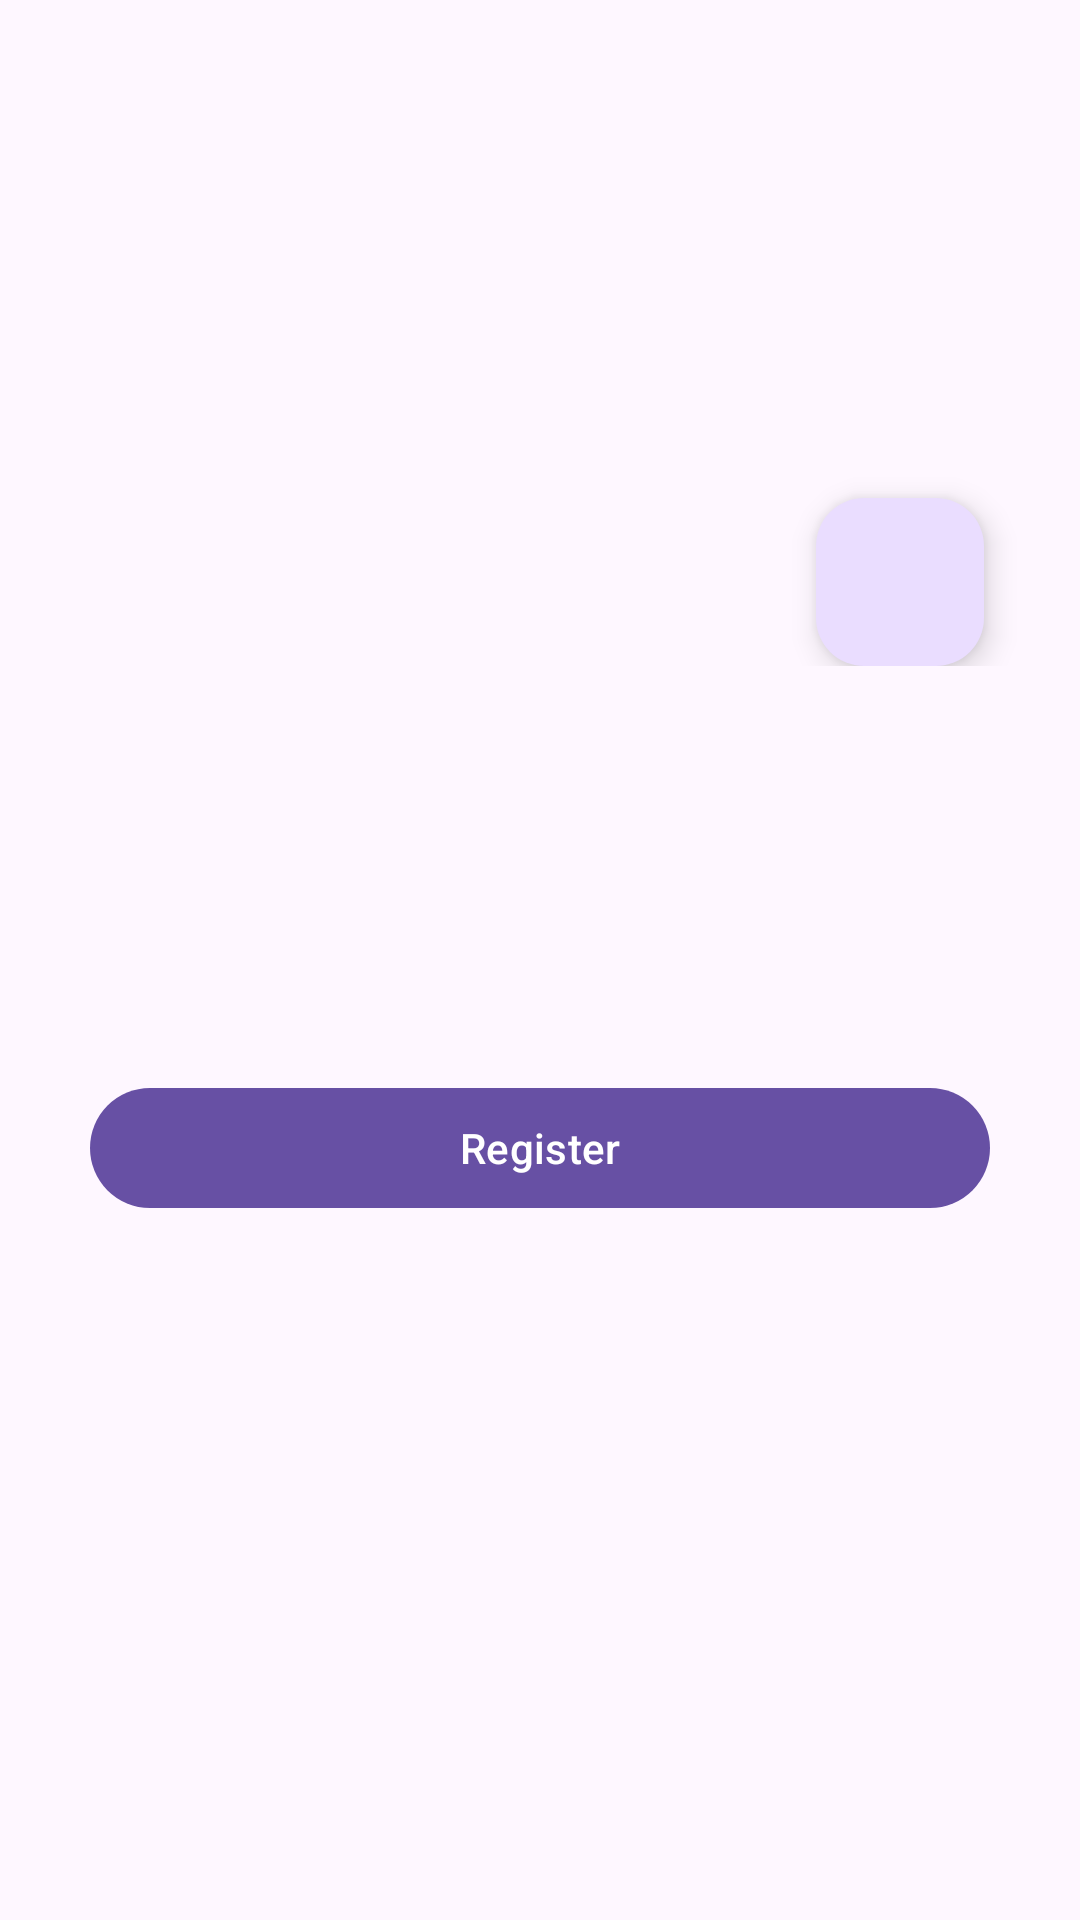

The Android layout XML behind this screen, and the referenced resources:
<!-- AndroidManifest.xml: activity theme Theme.BangkitAPI -->
<!-- res/layout/activity_favorite_detail.xml -->
<?xml version="1.0" encoding="utf-8"?>
<androidx.coordinatorlayout.widget.CoordinatorLayout xmlns:android="http://schemas.android.com/apk/res/android"
    xmlns:tools="http://schemas.android.com/tools"
    xmlns:app="http://schemas.android.com/apk/res-auto"
    android:layout_width="match_parent"
    android:layout_height="match_parent"
    tools:context=".ui.favorite.FavoriteDetailActivity">

    <ScrollView
        android:layout_width="match_parent"
        android:layout_height="wrap_content"
        android:padding="16dp">

        <LinearLayout
            android:layout_width="match_parent"
            android:layout_height="wrap_content"
            android:orientation="vertical"
            android:gravity="center_horizontal"
            android:paddingBottom="16dp">

            <RelativeLayout
                android:layout_width="match_parent"
                android:layout_height="wrap_content">

                <ImageView
                    android:id="@+id/img_event_logo"
                    android:layout_width="match_parent"
                    android:layout_height="190dp"
                    android:scaleType="centerCrop" />

                <com.google.android.material.floatingactionbutton.FloatingActionButton
                    android:id="@+id/fab_favorite"
                    android:layout_width="wrap_content"
                    android:layout_height="wrap_content"
                    android:layout_alignParentEnd="true"
                    android:layout_marginEnd="16dp"
                    android:layout_marginTop="150dp"
                    app:srcCompat="@drawable/baseline_favorite_border_24"
                    android:contentDescription="@string/favorite"
                    android:layout_gravity="end"/>
            </RelativeLayout>

            <TextView
                android:id="@+id/tv_event_name"
                android:layout_width="wrap_content"
                android:layout_height="wrap_content"
                android:textSize="18sp"
                android:textStyle="bold"
                android:paddingTop="16dp"
                />

            <TextView
                android:id="@+id/tv_owner_name"
                android:layout_width="wrap_content"
                android:layout_height="wrap_content"
                android:textSize="16sp"
                android:paddingTop="8dp"
                />

            <GridLayout
                android:layout_width="match_parent"
                android:layout_height="wrap_content"
                android:paddingTop="10dp">

                <TextView
                    android:id="@+id/tv_event_quota"
                    android:layout_width="wrap_content"
                    android:layout_height="wrap_content"
                    android:textSize="16sp"
                    android:textAlignment="textStart"
                    android:layout_gravity="start"
                    />

                <TextView
                    android:id="@+id/tv_event_time"
                    android:layout_width="wrap_content"
                    android:layout_height="wrap_content"
                    android:textSize="16sp"
                    android:textAlignment="textEnd"
                    android:layout_gravity="end"
                    />
            </GridLayout>

            <TextView
                android:id="@+id/tv_event_description"
                android:layout_width="match_parent"
                android:layout_height="wrap_content"
                android:textSize="14sp"
                android:paddingTop="16dp"
                />

            <com.google.android.material.button.MaterialButton
                android:id="@+id/btn_regist"
                android:layout_width="300dp"
                android:layout_height="wrap_content"
                android:text="@string/register"
                android:textAllCaps="false"
                app:cornerRadius="40dp"
                android:textSize="14sp"/>
        </LinearLayout>
    </ScrollView>
</androidx.coordinatorlayout.widget.CoordinatorLayout>
<!-- resources referenced by this layout -->
<resources>
  <string name="favorite">Favorite</string>
  <string name="register">Register</string>
  <style name="Theme.BangkitAPI" parent="Base.Theme.BangkitAPI" />
  <style name="Base.Theme.BangkitAPI" parent="Theme.Material3.DayNight.NoActionBar">
          
          
      </style>
</resources>
